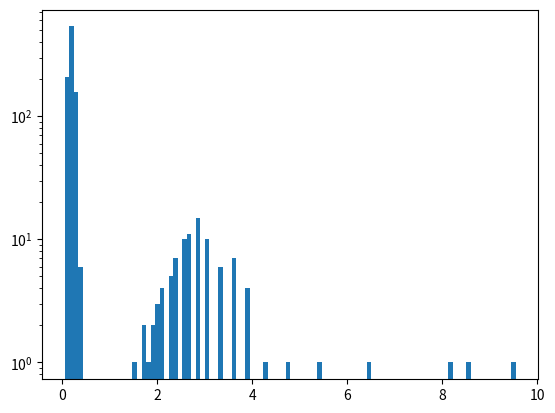
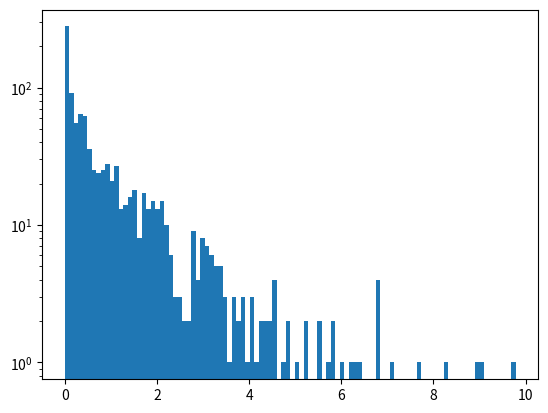
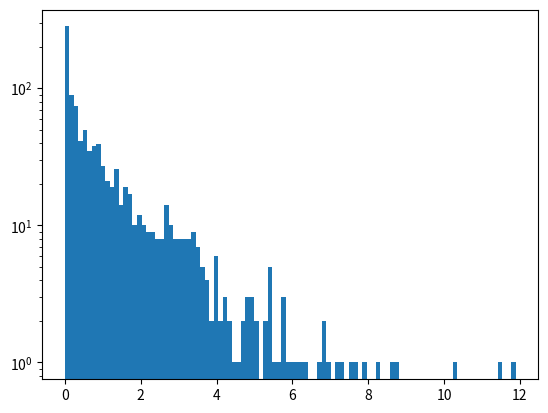

These charts were generated, in order, by the following Python code:
import numpy as np
import matplotlib.pyplot as plt


def test_statistic(N):

    N_bins = len(N)
    N_tot = np.sum(N)
    x = N[0]

    if x == 0:
        result = (2 * N_tot * np.log(N_bins / N_tot *
                                     N_tot / (N_bins - 1)))
    elif (N_tot - x) == 0:
        result = (2 * x * np.log(N_bins / N_tot * x))
    else:
        result = (2 * x * np.log(N_bins / N_tot * x) +
                  2 * (N_tot - x) * np.log(N_bins / N_tot *
                                           (N_tot - x) / (N_bins - 1)))
    return result


N = 1000
my_lambda = [0.1, 10, 1000]

for i, the_lambda in enumerate(my_lambda, 1):
    vars()['TS_' + str(i)] = np.array([])
    for _ in range(N):
        s = np.random.poisson(the_lambda, 100)
        temp = test_statistic(s)
        vars()['TS_' + str(i)] = np.append(vars()['TS_' + str(i)], temp)

# binwidth = 0.05
# n_bins = np.arange(min(s), max(s) + binwidth, binwidth)
plt.hist(TS_1, log=True, bins=100)
plt.figure()
plt.hist(TS_2, log=True, bins=100)
plt.figure()
plt.hist(TS_3, log=True, bins=100)
plt.show()
